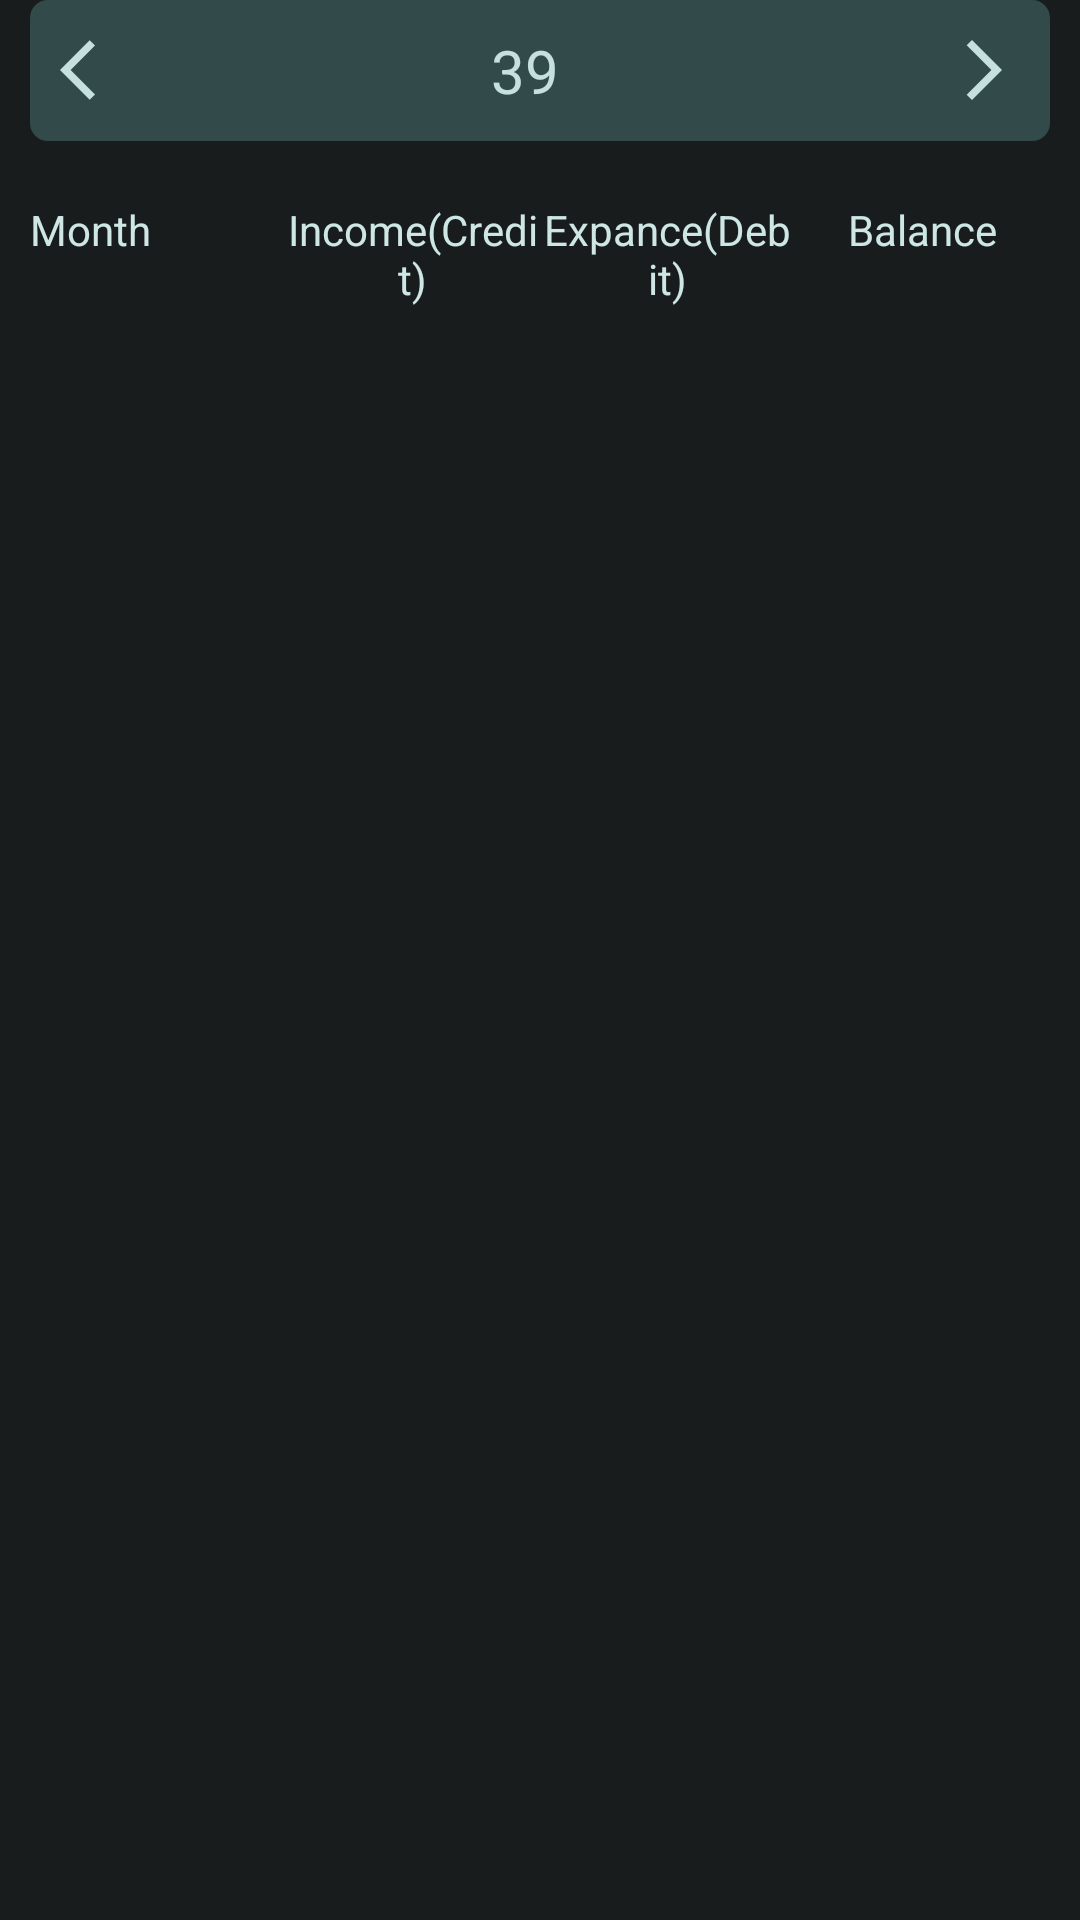

Layout XML and referenced resources for this Android screen:
<!-- AndroidManifest.xml: application theme Theme.DayToDayExpance -->
<!-- res/layout/fragment_yearly.xml -->
<?xml version="1.0" encoding="utf-8"?>
<layout xmlns:android="http://schemas.android.com/apk/res/android"
    xmlns:tools="http://schemas.android.com/tools"
    xmlns:app="http://schemas.android.com/apk/res-auto">

    <data>

    </data>

    <FrameLayout
        android:layout_width="match_parent"
        android:layout_height="match_parent"
        tools:context=".YearlyFragment"
        android:background="#181C1D">

        <LinearLayout
            android:layout_width="match_parent"
            android:layout_height="match_parent"
            android:layout_marginHorizontal="10dp"
            android:orientation="vertical">

            <LinearLayout
                android:layout_width="match_parent"
                android:layout_height="wrap_content"
                android:background="@drawable/background"
                android:backgroundTint="#324A4A"
                android:paddingHorizontal="10dp"
                android:paddingVertical="10dp">

                <ImageView
                    android:id="@+id/ivlastyear"
                    android:layout_width="wrap_content"
                    android:layout_height="wrap_content"
                    android:layout_gravity="center"
                    android:src="@drawable/back" />

                <TextView
                    android:id="@+id/tvYear"
                    android:layout_width="wrap_content"
                    android:layout_height="wrap_content"
                    android:layout_gravity="center"
                    android:layout_marginEnd="10dp"
                    android:layout_weight="1"
                    android:gravity="center"
                    android:text="39"
                    android:textColor="#C6E0DF"
                    android:textSize="20dp" />

                <ImageView
                    android:id="@+id/ivyearAfter"
                    android:layout_width="wrap_content"
                    android:layout_height="wrap_content"
                    android:layout_gravity="center"
                    android:src="@drawable/forward" />

            </LinearLayout>

            <LinearLayout
                android:layout_width="match_parent"
                android:layout_height="wrap_content"
                android:paddingTop="20dp">

                <TextView
                    android:layout_width="0dp"
                    android:layout_height="wrap_content"
                    android:layout_weight="1"
                    android:text="Month"
                    android:textColor="#CEE7E4"/>

                <TextView
                    android:layout_width="0dp"
                    android:layout_height="wrap_content"
                    android:layout_weight="1"
                    android:gravity="center"
                    android:text="Income(Credit)"
                    android:textColor="#CEE7E4" />

                <TextView
                    android:layout_width="0dp"
                    android:layout_height="wrap_content"
                    android:layout_weight="1"
                    android:gravity="center"
                    android:text="Expance(Debit)"
                    android:textColor="#CEE7E4" />

                <TextView
                    android:layout_width="0dp"
                    android:layout_height="wrap_content"
                    android:layout_weight="1"
                    android:gravity="center"
                    android:text="Balance"
                    android:textColor="#CDE7E4" />

            </LinearLayout>

            <androidx.recyclerview.widget.RecyclerView
                android:id="@+id/rv"
                android:layout_width="match_parent"
                android:layout_height="wrap_content"
                tools:listitem="@layout/listyearly"
                app:layoutManager="androidx.recyclerview.widget.LinearLayoutManager" />
        </LinearLayout>

    </FrameLayout>
</layout>
<!-- res/layout/listyearly.xml (included above) -->
<?xml version="1.0" encoding="utf-8"?>
<layout xmlns:android="http://schemas.android.com/apk/res/android">

    <data>

    </data>

    <LinearLayout
        android:layout_width="match_parent"
        android:layout_height="wrap_content"
        android:paddingTop="10dp">

        <TextView
            android:id="@+id/tvmonth"
            android:layout_width="0dp"
            android:layout_height="wrap_content"
            android:layout_weight="1"
            android:text="jan"
            android:textColor="#E3E3E5" />

        <TextView
            android:id="@+id/tvCredit"
            android:layout_width="0dp"
            android:layout_height="wrap_content"
            android:layout_weight="1"
            android:gravity="end"
            android:text="Income(Credit)"
            android:textColor="#E3E3E5" />

        <TextView
            android:id="@+id/tvDebit"
            android:layout_width="0dp"
            android:layout_height="wrap_content"
            android:layout_weight="1"
            android:gravity="end"
            android:text="Expance(Debit)"
            android:textColor="#E3E3E5" />

        <TextView
            android:id="@+id/tvTotal"
            android:layout_width="0dp"
            android:layout_height="wrap_content"
            android:layout_weight="1"
            android:gravity="end"
            android:text="Balance"
            android:textColor="#E3E3E5" />

    </LinearLayout>
</layout>
<!-- resources referenced by this layout -->
<resources>
  <!-- drawable back (drawable) -->
  <vector android:autoMirrored="true" android:height="24dp"
      android:tint="#C6E0DF" android:viewportHeight="24"
      android:viewportWidth="24" android:width="24dp" xmlns:android="http://schemas.android.com/apk/res/android">
      <path android:fillColor="@android:color/white" android:pathData="M11.67,3.87L9.9,2.1 0,12l9.9,9.9 1.77,-1.77L3.54,12z"/>
  </vector>
  <!-- drawable background (drawable) -->
  <?xml version="1.0" encoding="utf-8"?>
  <shape xmlns:android="http://schemas.android.com/apk/res/android"
      android:shape="rectangle">
  
      <corners android:radius="5dp"/>
  
      <stroke android:color="@color/white" android:width="2dp"/>
  
  </shape>
  <!-- drawable forward (drawable) -->
  <vector android:autoMirrored="true" android:height="24dp"
      android:tint="#C6E0DF" android:viewportHeight="24"
      android:viewportWidth="24" android:width="24dp" xmlns:android="http://schemas.android.com/apk/res/android">
      <path android:fillColor="@android:color/white" android:pathData="M6.23,20.23l1.77,1.77l10,-10l-10,-10l-1.77,1.77l8.23,8.23z"/>
  </vector>
  <style name="Theme.DayToDayExpance" parent="Base.Theme.DayToDayExpance" />
  <style name="Base.Theme.DayToDayExpance" parent="Theme.Material3.DayNight.NoActionBar">
          
          
      </style>
  <!-- not gathered from this repository: default colours our renderer supplied (Android Studio template values) -->
  <color name="white">#FFFFFFFF</color>
</resources>
